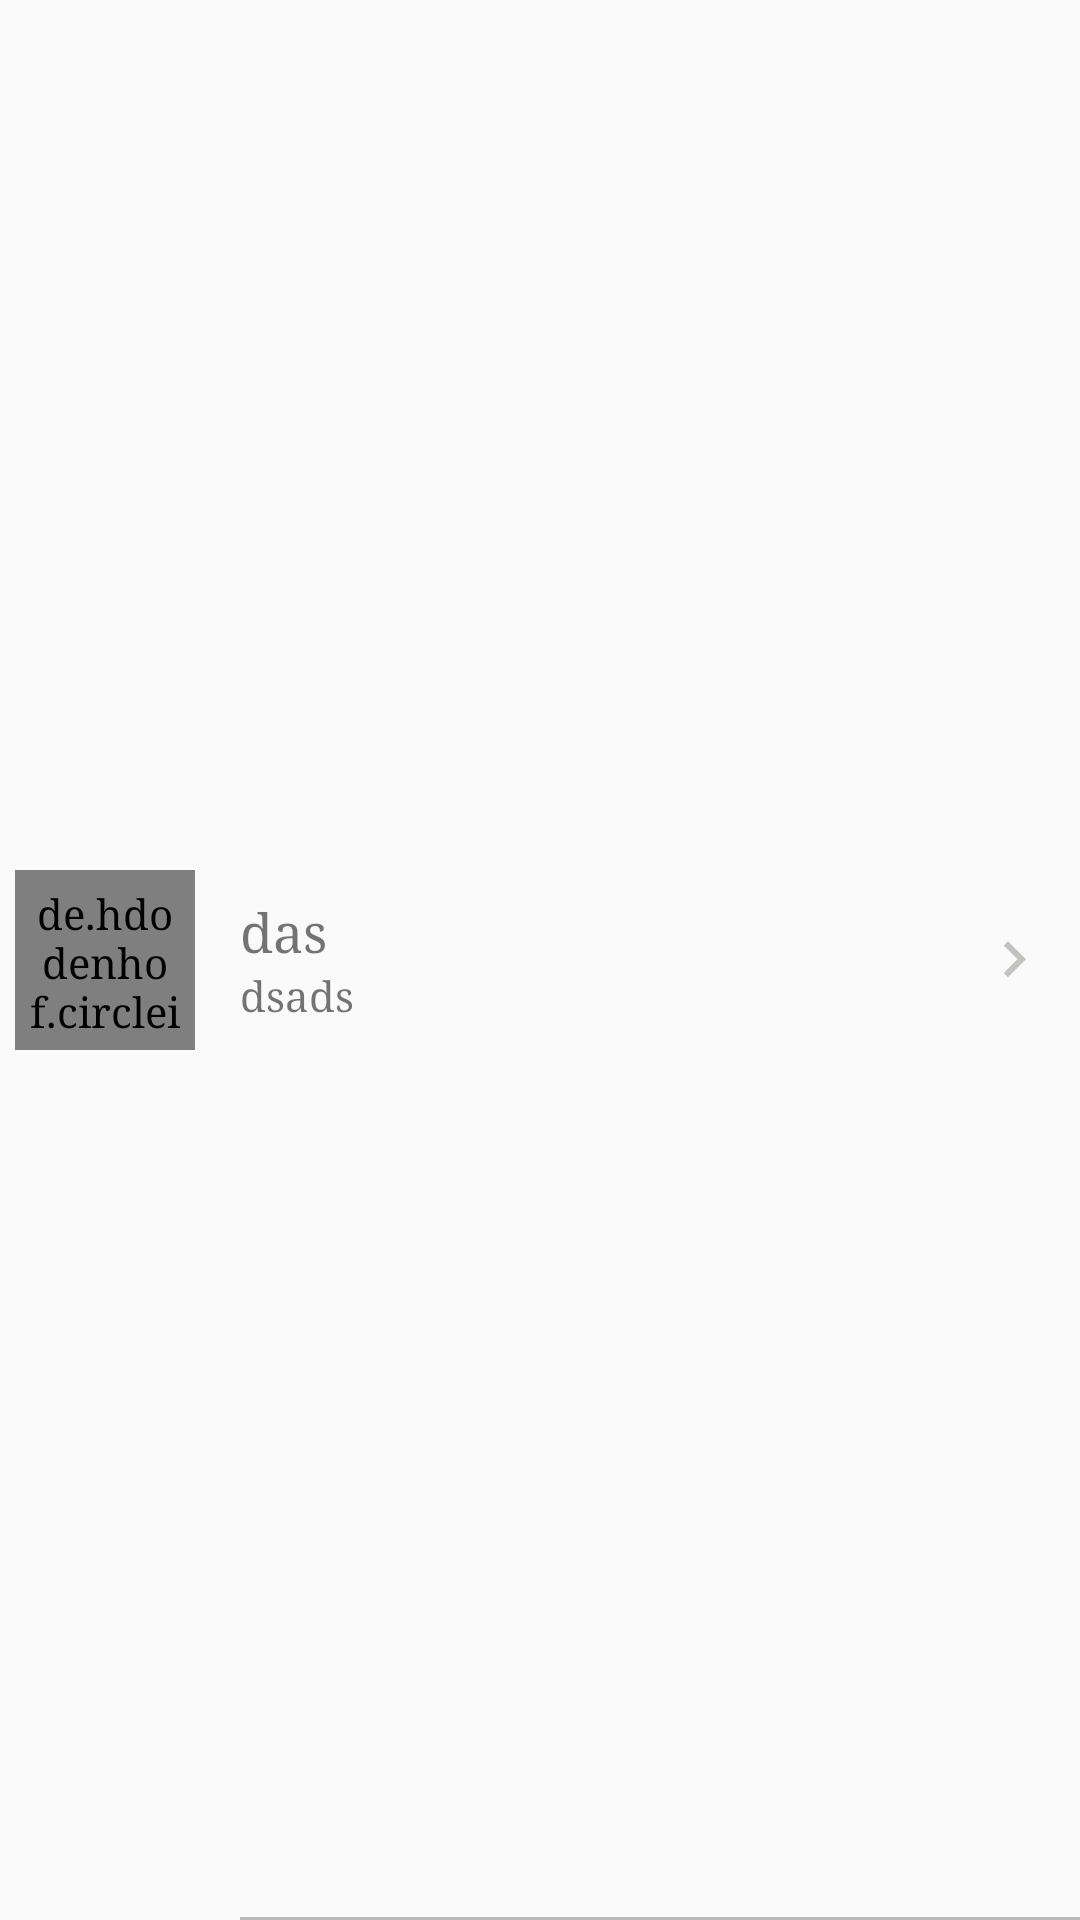

Here is an Android app screen rendered from its layout file. Give the layout XML and the strings, colors and styles it references.
<!-- AndroidManifest.xml: application theme AppTheme -->
<!-- res/layout/adapter_naat_artist.xml -->
<?xml version="1.0" encoding="utf-8"?>
<LinearLayout
        xmlns:android="http://schemas.android.com/apk/res/android"
        android:layout_width="match_parent"
        android:layout_height="75dp"
        android:orientation="vertical">
    <RelativeLayout
            android:id="@+id/reciterCell"
            android:layout_gravity="center"
            android:layout_width="match_parent"
            android:layout_height="match_parent">
        <de.hdodenhof.circleimageview.CircleImageView
                android:id="@+id/reciterImage"
                android:layout_width="60dp"
                android:layout_height="60dp"
                android:layout_marginStart="5dp"
                android:layout_centerInParent="true"
                android:layout_alignParentStart="true"
                android:padding="5dp"
                android:src="@drawable/alarm_with_notification"/>
        <LinearLayout
                android:layout_width="wrap_content"
                android:layout_height="wrap_content"
                android:layout_toEndOf="@+id/reciterImage"
                android:layout_centerInParent="true"
                android:layout_marginStart="10dp"
                android:orientation="vertical"
                android:padding="5dp">
            <TextView
                    android:id="@+id/titleArtist"
                    android:layout_width="wrap_content"
                    android:textSize="@dimen/textsize_normal_medium"
                    android:layout_height="wrap_content"
                    android:text="das"
            />
            <TextView
                    android:id="@+id/langArtist"
                    android:layout_width="wrap_content"
                    android:layout_height="wrap_content"
                    android:text="dsads"/>
        </LinearLayout>
        <ImageView
                android:id="@+id/downArrow"
                android:layout_width="wrap_content"
                android:layout_height="wrap_content"
                android:layout_alignParentEnd="true"
                android:layout_centerInParent="true"
                android:layout_marginEnd="10dp"
                android:src="@drawable/ic_keyboard_arrow_right_gray_24dp"/>

        <View
                android:layout_width="match_parent"
                android:layout_height="1dp"
                android:background="@color/colorGray"
                android:padding="10dp"
                android:layout_alignParentBottom="true"
                android:layout_marginStart="80dp"/>
    </RelativeLayout>

</LinearLayout>
<!-- resources referenced by this layout -->
<resources>
  <color name="colorGray">#BABABA</color>
  <dimen name="textsize_normal_medium">18sp</dimen>
  <!-- drawable alarm_with_notification: png bitmap (drawable, 947 bytes) -->
  <!-- drawable ic_keyboard_arrow_right_gray_24dp (drawable) -->
  <vector android:height="24dp" android:tint="#C2C2BE"
      android:viewportHeight="24.0" android:viewportWidth="24.0"
      android:width="24dp" xmlns:android="http://schemas.android.com/apk/res/android">
      <path android:fillColor="#FF000000" android:pathData="M8.59,16.34l4.58,-4.59 -4.58,-4.59L10,5.75l6,6 -6,6z"/>
  </vector>
  <style name="AppTheme" parent="Theme.AppCompat.Light.DarkActionBar">
          
          <item name="colorPrimary">@color/colorPrimary</item>
          <item name="colorPrimaryDark">@color/colorPrimaryDark</item>
          <item name="colorAccent">@color/colorAccent</item>
          <item name="windowNoTitle">true</item>
          <item name="android:typeface">serif</item>
          
          
          
          
      </style>
  <color name="colorPrimary">#142848</color>
  <color name="colorPrimaryDark">#061e33</color>
  <color name="colorAccent">#142848</color>
</resources>
